Run: headless pygame with SDL's dummy video driver; simulated clock (each Clock.tick advances the game by its frame time, no real sleeping); random seed 0; keys injected as events and as key.get_pressed() state; no mouse input.
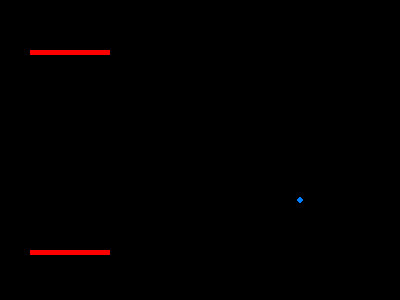
Frame 1 of 4 · flips 1–60 · no input
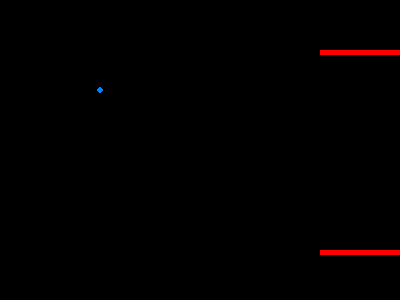
Frame 2 of 4 · flips 61–180 · tapped SPACE, RETURN · held RIGHT (→), D
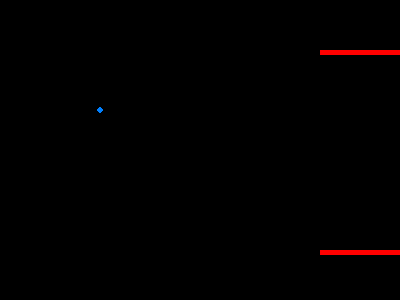
Frame 3 of 4 · flips 181–300 · held DOWN (↓), S
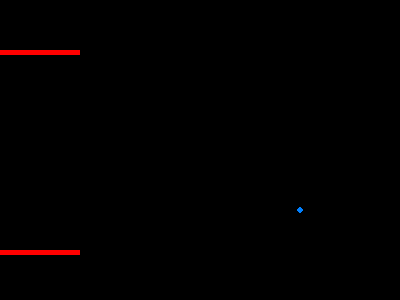
Frame 4 of 4 · flips 301–420 · held LEFT (←), A, UP (↑), W

The pygame program that drew these frames:

import pygame
import time

WINDOW_HEIGHT = 300
WINDOW_WIDTH = 400
DONE = False
GAME_FREQUENCY = 40

pygame.init()
screen = pygame.display.set_mode((WINDOW_WIDTH, WINDOW_HEIGHT))


class ControlledBrick():
    def __init__(self, screen, x=0, y=0, vx=10, size_x=40, size_y=5, 
        window_width=WINDOW_WIDTH, window_height=WINDOW_HEIGHT, key_left=pygame.K_LEFT, key_right=pygame.K_RIGHT):
        self.x = x
        self.y = y
        self.vx = vx

        self.window_width = window_width
        self.window_height = window_height
        self.size_x = size_x
        self.size_y = size_y
        self.screen = screen
        self.key_left = key_left
        self.key_right = key_right
    
    def draw(self):
        pygame.draw.rect(self.screen, (255, 0, 0), (self.x, self.y, self.size_x, self.size_y))
    
    def update(self):
        pressed = pygame.key.get_pressed()
        
        if pressed[self.key_right] and (self.x + self.size_x) < self.window_width:
            self.x += self.vx
        
        if pressed[self.key_left] and self.x > 0:
            self.x -= self.vx
        
        self.draw()

class Ball:
    def __init__(self, screen, x=0, y=0, vx=10, vy=10, radius=10, window_width=WINDOW_WIDTH, window_height=WINDOW_HEIGHT):
        self.x = x
        self.y = y
        self.vx = vx
        self.vy = vy
        self.radius = radius
        self.window_width = window_width
        self.window_height = window_height
        self.under_collision_x = False
        self.under_collision_y = False
        self.screen = screen

    def draw(self):
        pygame.draw.circle(self.screen, (0, 128, 255), (self.x, self.y), self.radius)

    def update(self):
        self.x += self.vx
        self.y += self.vy
        self.draw()

    def reverse_vx(self):
        if not self.under_collision_x:
            self.vx *= -1
        self.under_collision_x = True

    def reverse_vy(self):
        if not self.under_collision_y:
            self.vy *= -1
        self.under_collision_y = True

    def check_frontiers(self):
        if (self.x - self.radius) < 0:
            self.reverse_vx()
        elif (self.x + self.radius) > self.window_width:
            self.reverse_vx()
        elif (self.y - self.radius) < 0:
            self.reverse_vy()
        elif (self.y + self.radius) > self.window_height:
            self.reverse_vy()
        else:
            self.under_collision_x = False
            self.under_collision_y = False

    def intersects_brick(self, brick):
        if (-1)*self.radius < (self.x - brick.x) < brick.size_x + self.radius and abs(self.y - brick.y) < self.radius:
            return True
        else:
            return False

    def check_brick(self, brick):
        if self.intersects_brick(brick):
            self.reverse_vy()

clock = pygame.time.Clock()
ball = Ball(screen, 0, 0, 5, 5, radius=3)
brick_1 = ControlledBrick(screen, 30, 250, size_x=80)
brick_2 = ControlledBrick(screen, 30, 50, size_x=80, key_left=pygame.K_a, key_right=pygame.K_d)

while not DONE:
    for event in pygame.event.get():
        if event.type == pygame.QUIT:
            DONE = True

    screen.fill((0, 0, 0))

    ball.update()
    ball.check_frontiers()
    ball.check_brick(brick_1)
    ball.check_brick(brick_2)

    brick_1.update()
    brick_2.update()

    pygame.display.flip()
    clock.tick(GAME_FREQUENCY)
